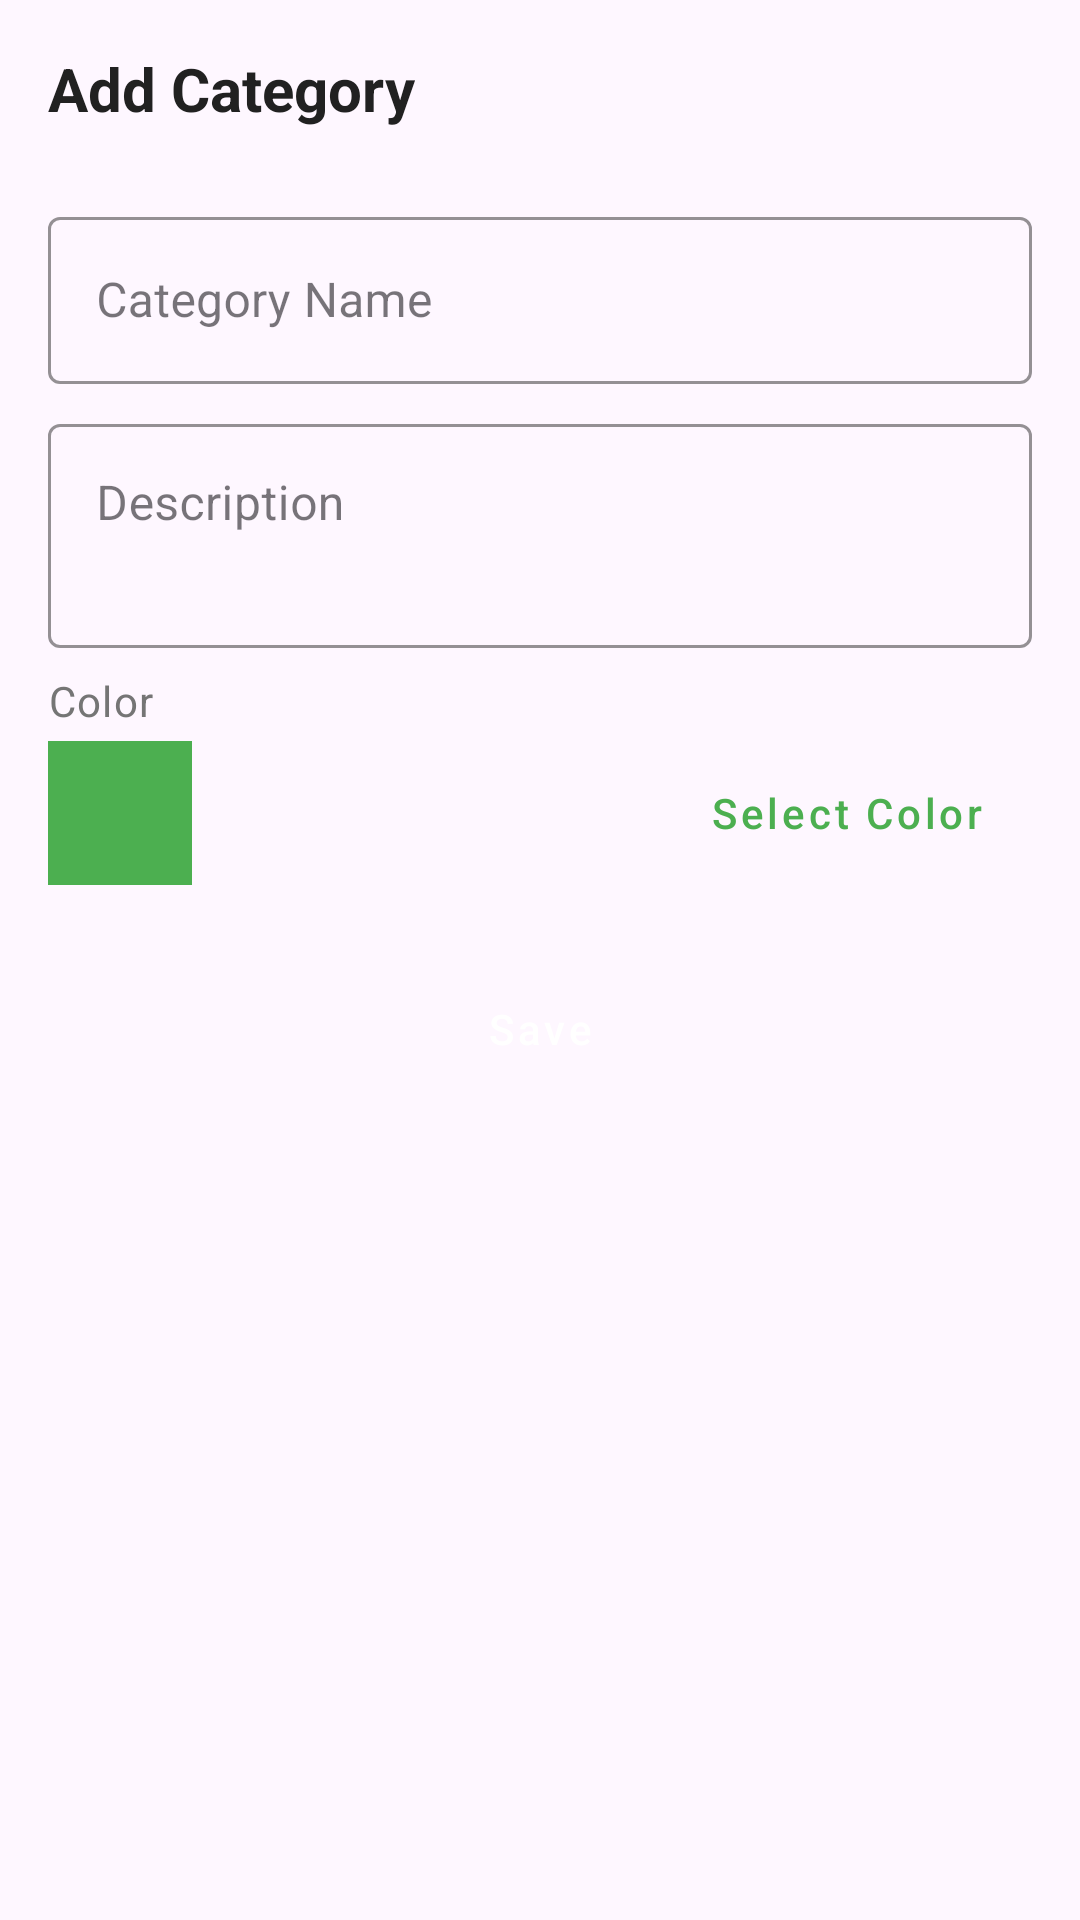

The Android layout XML behind this screen, and the referenced resources:
<!-- AndroidManifest.xml: application theme Theme.Pet_app -->
<!-- res/layout/fragment_category_form.xml -->
<?xml version="1.0" encoding="utf-8"?>
<androidx.constraintlayout.widget.ConstraintLayout xmlns:android="http://schemas.android.com/apk/res/android"
    xmlns:app="http://schemas.android.com/apk/res-auto"
    xmlns:tools="http://schemas.android.com/tools"
    android:layout_width="match_parent"
    android:layout_height="match_parent"
    android:padding="@dimen/margin_default"
    tools:context=".ui.fragments.CategoryFormFragment">

    <TextView
        android:id="@+id/tv_form_title"
        android:layout_width="wrap_content"
        android:layout_height="wrap_content"
        android:text="@string/add_category"
        android:textAppearance="@style/TextAppearance.App.Title"
        app:layout_constraintStart_toStartOf="parent"
        app:layout_constraintTop_toTopOf="parent"
        tools:text="Add Category" />

    <com.google.android.material.textfield.TextInputLayout
        android:id="@+id/til_category_name"
        style="@style/Widget.App.TextInputLayout"
        android:layout_width="match_parent"
        android:layout_height="wrap_content"
        android:layout_marginTop="@dimen/margin_large"
        android:hint="@string/category_name"
        app:layout_constraintTop_toBottomOf="@+id/tv_form_title">

        <com.google.android.material.textfield.TextInputEditText
            android:id="@+id/et_category_name"
            android:layout_width="match_parent"
            android:layout_height="wrap_content"
            android:inputType="text" />
    </com.google.android.material.textfield.TextInputLayout>

    <com.google.android.material.textfield.TextInputLayout
        android:id="@+id/til_category_description"
        style="@style/Widget.App.TextInputLayout"
        android:layout_width="match_parent"
        android:layout_height="wrap_content"
        android:layout_marginTop="@dimen/margin_medium"
        android:hint="@string/category_description"
        app:layout_constraintTop_toBottomOf="@+id/til_category_name">

        <com.google.android.material.textfield.TextInputEditText
            android:id="@+id/et_category_description"
            android:layout_width="match_parent"
            android:layout_height="wrap_content"
            android:gravity="top"
            android:inputType="textMultiLine"
            android:lines="2" />
    </com.google.android.material.textfield.TextInputLayout>

    <TextView
        android:id="@+id/tv_color_label"
        android:layout_width="wrap_content"
        android:layout_height="wrap_content"
        android:layout_marginTop="@dimen/margin_medium"
        android:text="@string/category_color"
        android:textAppearance="@style/TextAppearance.App.Body"
        app:layout_constraintStart_toStartOf="parent"
        app:layout_constraintTop_toBottomOf="@+id/til_category_description" />

    <View
        android:id="@+id/view_category_color"
        android:layout_width="48dp"
        android:layout_height="48dp"
        android:layout_marginTop="@dimen/margin_small"
        android:background="@color/colorPrimary"
        app:layout_constraintStart_toStartOf="parent"
        app:layout_constraintTop_toBottomOf="@+id/tv_color_label" />

    <TextView
        android:id="@+id/tv_color_value"
        android:layout_width="wrap_content"
        android:layout_height="wrap_content"
        android:layout_marginStart="@dimen/margin_medium"
        android:textAppearance="@style/TextAppearance.App.Body"
        app:layout_constraintBottom_toBottomOf="@+id/view_category_color"
        app:layout_constraintStart_toEndOf="@+id/view_category_color"
        app:layout_constraintTop_toTopOf="@+id/view_category_color"
        tools:text="#4CAF50" />

    <Button
        android:id="@+id/btn_select_color"
        style="@style/Widget.App.Button.OutlinedButton"
        android:layout_width="wrap_content"
        android:layout_height="wrap_content"
        android:text="@string/select_color"
        app:layout_constraintBottom_toBottomOf="@+id/view_category_color"
        app:layout_constraintEnd_toEndOf="parent"
        app:layout_constraintTop_toTopOf="@+id/view_category_color" />

    <Button
        android:id="@+id/btn_save_category"
        style="@style/Widget.App.Button"
        android:layout_width="match_parent"
        android:layout_height="wrap_content"
        android:layout_marginTop="@dimen/margin_large"
        android:text="@string/save"
        app:layout_constraintTop_toBottomOf="@+id/view_category_color" />

    <ProgressBar
        android:id="@+id/progress_bar"
        style="?android:attr/progressBarStyle"
        android:layout_width="wrap_content"
        android:layout_height="wrap_content"
        android:visibility="gone"
        app:layout_constraintBottom_toBottomOf="parent"
        app:layout_constraintEnd_toEndOf="parent"
        app:layout_constraintStart_toStartOf="parent"
        app:layout_constraintTop_toTopOf="parent" />

</androidx.constraintlayout.widget.ConstraintLayout>
<!-- resources referenced by this layout -->
<resources>
  <color name="colorPrimary">#4CAF50</color>
  <dimen name="margin_default">16dp</dimen>
  <dimen name="margin_large">24dp</dimen>
  <dimen name="margin_medium">8dp</dimen>
  <dimen name="margin_small">4dp</dimen>
  <string name="add_category">Add Category</string>
  <string name="category_color">Color</string>
  <string name="category_description">Description</string>
  <string name="category_name">Category Name</string>
  <string name="save">Save</string>
  <string name="select_color">Select Color</string>
  <style name="TextAppearance.App.Body" parent="TextAppearance.MaterialComponents.Body1">
          <item name="android:textSize">14sp</item>
          <item name="android:textColor">@color/textSecondary</item>
      </style>
  <style name="TextAppearance.App.Title" parent="TextAppearance.MaterialComponents.Headline5">
          <item name="android:textSize">20sp</item>
          <item name="android:textColor">@color/textPrimary</item>
          <item name="android:textStyle">bold</item>
      </style>
  <style name="Widget.App.Button" parent="Widget.MaterialComponents.Button">
          <item name="android:textColor">@color/white</item>
          <item name="android:padding">12dp</item>
          <item name="android:textAllCaps">false</item>
      </style>
  <style name="Widget.App.Button.OutlinedButton" parent="Widget.MaterialComponents.Button.OutlinedButton">
          <item name="android:textColor">@color/colorPrimary</item>
          <item name="android:textAllCaps">false</item>
      </style>
  <style name="Widget.App.TextInputLayout" parent="Widget.MaterialComponents.TextInputLayout.OutlinedBox">
          <item name="boxStrokeColor">@color/colorPrimary</item>
          <item name="hintTextColor">@color/colorPrimary</item>
      </style>
  <style name="Theme.Pet_app" parent="Base.Theme.Pet_app" />
  <color name="textSecondary">#757575</color>
  <color name="textPrimary">#212121</color>
  <color name="white">#FFFFFF</color>
  <style name="Base.Theme.Pet_app" parent="Theme.Material3.DayNight.NoActionBar">
          
          
      </style>
</resources>
